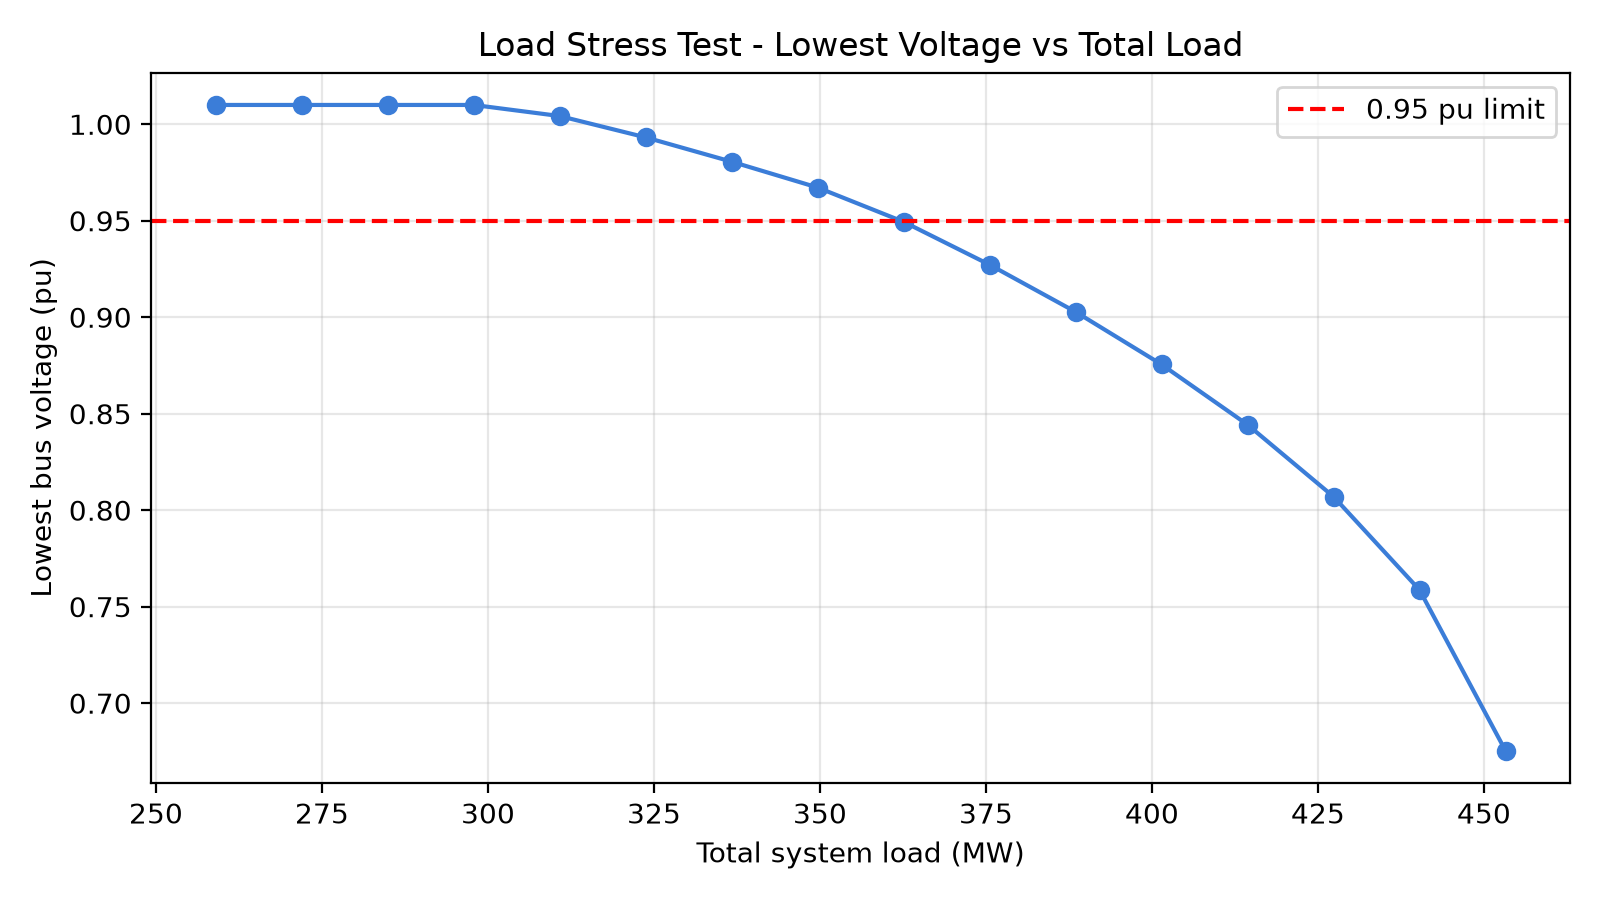

The table this chart was drawn from, first rows:
load_factor, total_load_mw, min_voltage_pu, weakest_bus, losses_mw
1.0, 259.0, 1.01, 3, 13.39
1.05, 271.9, 1.01, 3, 14.97
1.1, 284.9, 1.01, 3, 16.65
1.15, 297.9, 1.01, 3, 18.43
1.2, 310.8, 1.004, 3, 20.34
1.25, 323.8, 0.9932, 3, 22.47
1.3, 336.7, 0.9806, 3, 24.85
1.35, 349.6, 0.9672, 3, 27.48
1.4, 362.6, 0.9494, 14, 30.42
1.45, 375.6, 0.9272, 14, 33.71
1.5, 388.5, 0.9028, 14, 37.44
1.55, 401.4, 0.8755, 14, 41.72
1.6, 414.4, 0.8443, 14, 46.74
1.65, 427.4, 0.807, 14, 52.85
1.7, 440.3, 0.7587, 14, 60.86
1.75, 453.2, 0.6754, 14, 74.47
